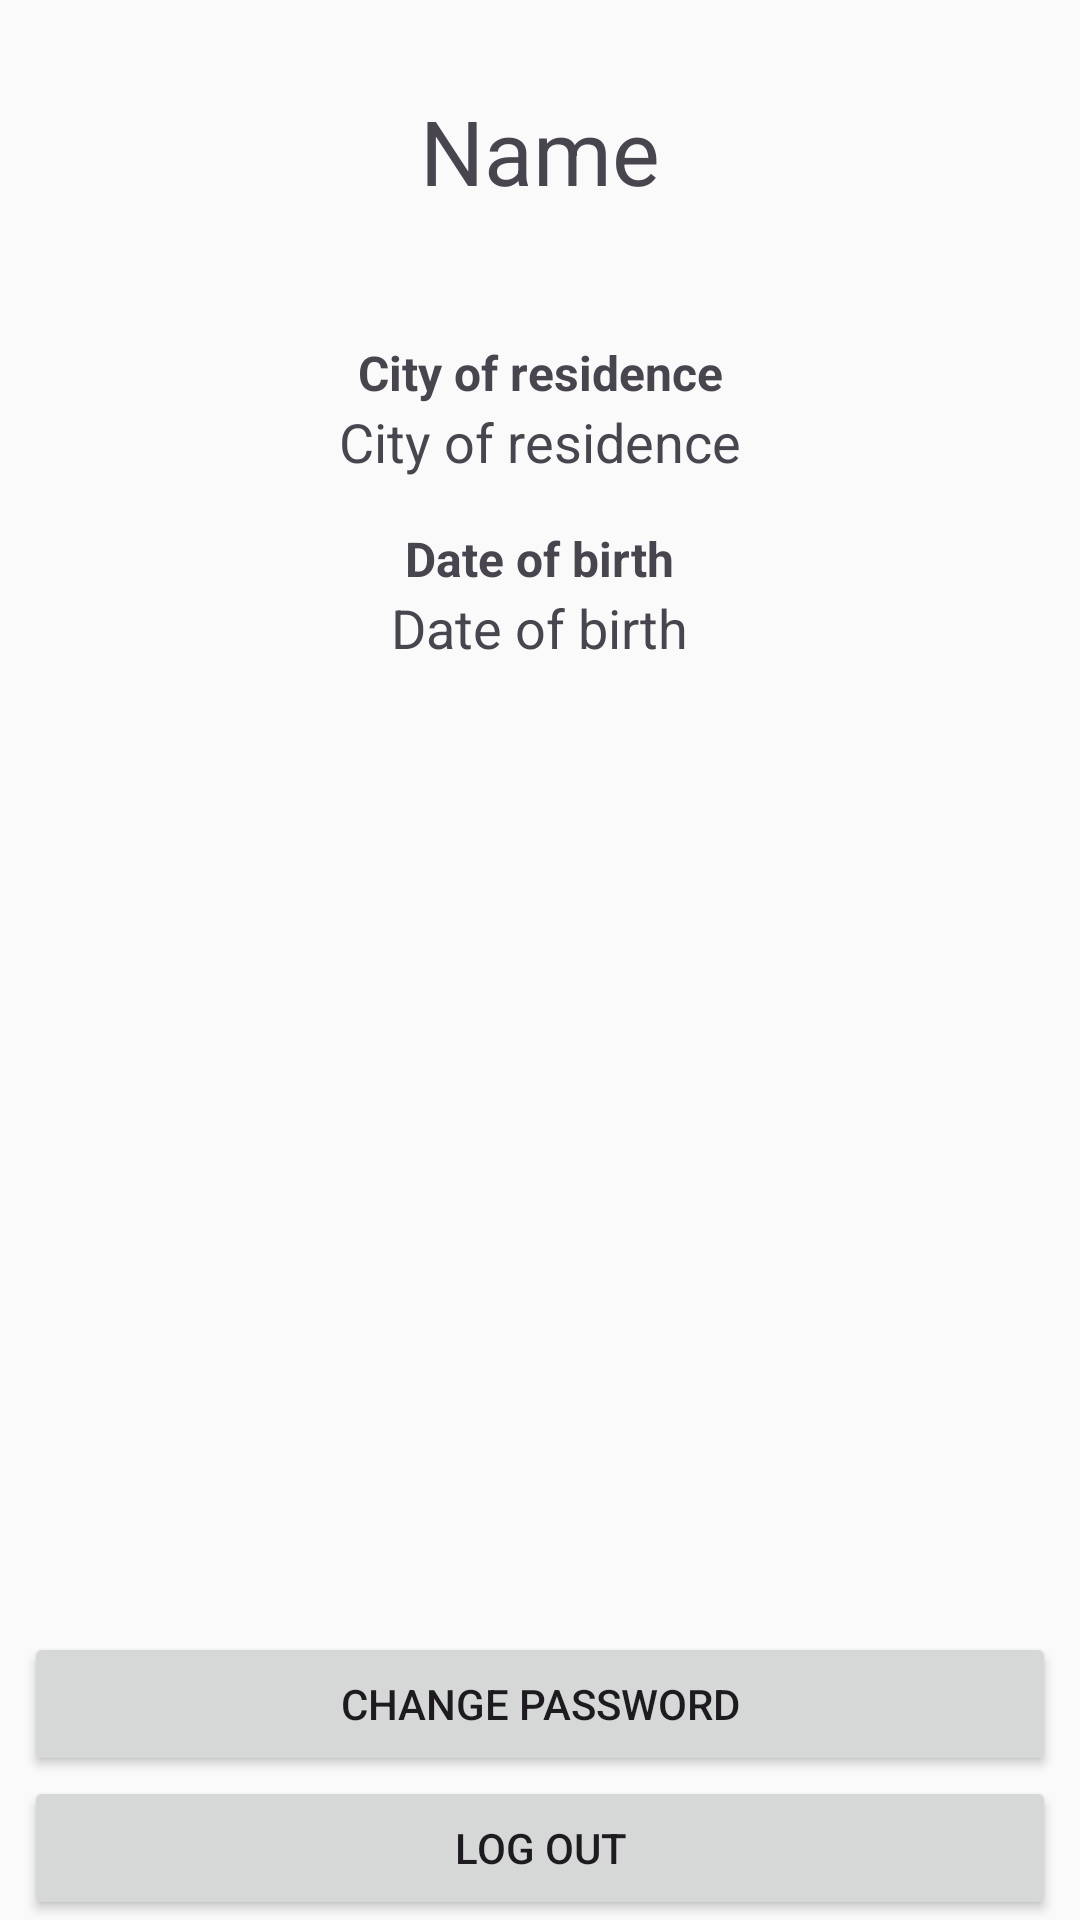

Write the Android layout XML for this screen, with the resource values it uses.
<!-- AndroidManifest.xml: application theme Theme.PhotosApp -->
<!-- res/layout/fragment_profile.xml -->
<?xml version="1.0" encoding="utf-8"?>
<androidx.constraintlayout.widget.ConstraintLayout xmlns:android="http://schemas.android.com/apk/res/android"
    xmlns:app="http://schemas.android.com/apk/res-auto"
    xmlns:tools="http://schemas.android.com/tools"
    android:layout_width="match_parent"
    android:layout_height="match_parent"
    tools:context=".ProfileFragment">


    <TextView
        android:id="@+id/name"
        android:layout_width="wrap_content"
        android:layout_height="wrap_content"
        android:layout_marginTop="30dp"
        android:layout_marginBottom="43dp"
        android:text="@string/name"
        android:textSize="30sp"
        app:layout_constraintBottom_toTopOf="@+id/city_of_residence_label"
        app:layout_constraintEnd_toEndOf="parent"
        app:layout_constraintStart_toStartOf="parent"
        app:layout_constraintTop_toTopOf="parent" />

    <TextView
        android:id="@+id/city_of_residence_label"
        android:layout_width="wrap_content"
        android:layout_height="wrap_content"
        android:text="@string/city_of_residence"
        android:labelFor="@+id/city_of_residence"
        android:textStyle="bold"
        android:textSize="16sp"
        app:layout_constraintBottom_toTopOf="@+id/city_of_residence"
        app:layout_constraintEnd_toEndOf="parent"
        app:layout_constraintStart_toStartOf="parent"
        app:layout_constraintTop_toBottomOf="@+id/name" />

    <TextView
        android:id="@+id/city_of_residence"
        android:layout_width="wrap_content"
        android:layout_height="wrap_content"
        android:layout_marginTop="16dp"
        android:text="@string/city_of_residence"
        android:textSize="18sp"
        app:layout_constraintBottom_toTopOf="@+id/date_of_birth"
        app:layout_constraintEnd_toEndOf="parent"
        app:layout_constraintStart_toStartOf="parent"
        app:layout_constraintTop_toBottomOf="@+id/name" />

    <TextView
        android:id="@+id/date_of_birth_label"
        android:layout_width="wrap_content"
        android:layout_height="wrap_content"
        android:text="@string/date_of_birth"
        android:textStyle="bold"
        android:textSize="16sp"
        android:labelFor="@+id/date_of_birth"
        android:layout_marginTop="16dp"
        app:layout_constraintEnd_toEndOf="parent"
        app:layout_constraintStart_toStartOf="parent"
        app:layout_constraintTop_toBottomOf="@+id/city_of_residence" />

    <TextView
        android:id="@+id/date_of_birth"
        android:layout_width="wrap_content"
        android:layout_height="wrap_content"
        android:text="@string/date_of_birth"
        android:textSize="18sp"
        app:layout_constraintEnd_toEndOf="parent"
        app:layout_constraintStart_toStartOf="parent"
        app:layout_constraintTop_toBottomOf="@+id/date_of_birth_label" />

    <Button
        android:id="@+id/change_pwd_button"
        android:layout_width="match_parent"
        android:layout_height="wrap_content"
        android:text="@string/change_password"
        android:layout_marginHorizontal="8dp"
        app:layout_constraintBottom_toTopOf="@+id/log_out_button"
        app:layout_constraintEnd_toEndOf="parent"
        app:layout_constraintStart_toStartOf="parent"
        />

    <Button
        android:id="@+id/log_out_button"
        android:layout_width="match_parent"
        android:layout_height="wrap_content"
        android:text="@string/log_out"
        android:layout_marginHorizontal="8dp"
        app:layout_constraintBottom_toBottomOf="parent"
        app:layout_constraintEnd_toEndOf="parent"
        app:layout_constraintStart_toStartOf="parent"
        />

</androidx.constraintlayout.widget.ConstraintLayout>
<!-- resources referenced by this layout -->
<resources>
  <string name="change_password">Change Password</string>
  <string name="city_of_residence">City of residence</string>
  <string name="date_of_birth">Date of birth</string>
  <string name="log_out">Log out</string>
  <string name="name">Name</string>
  <style name="Theme.PhotosApp" parent="Base.Theme.PhotosApp" />
  <style name="Base.Theme.PhotosApp" parent="Theme.Material3.DayNight.NoActionBar">
          
          
          <item name="android:windowBackground">@color/bgr_color</item>
      </style>
  <color name="bgr_color">#fafafa</color>
</resources>
